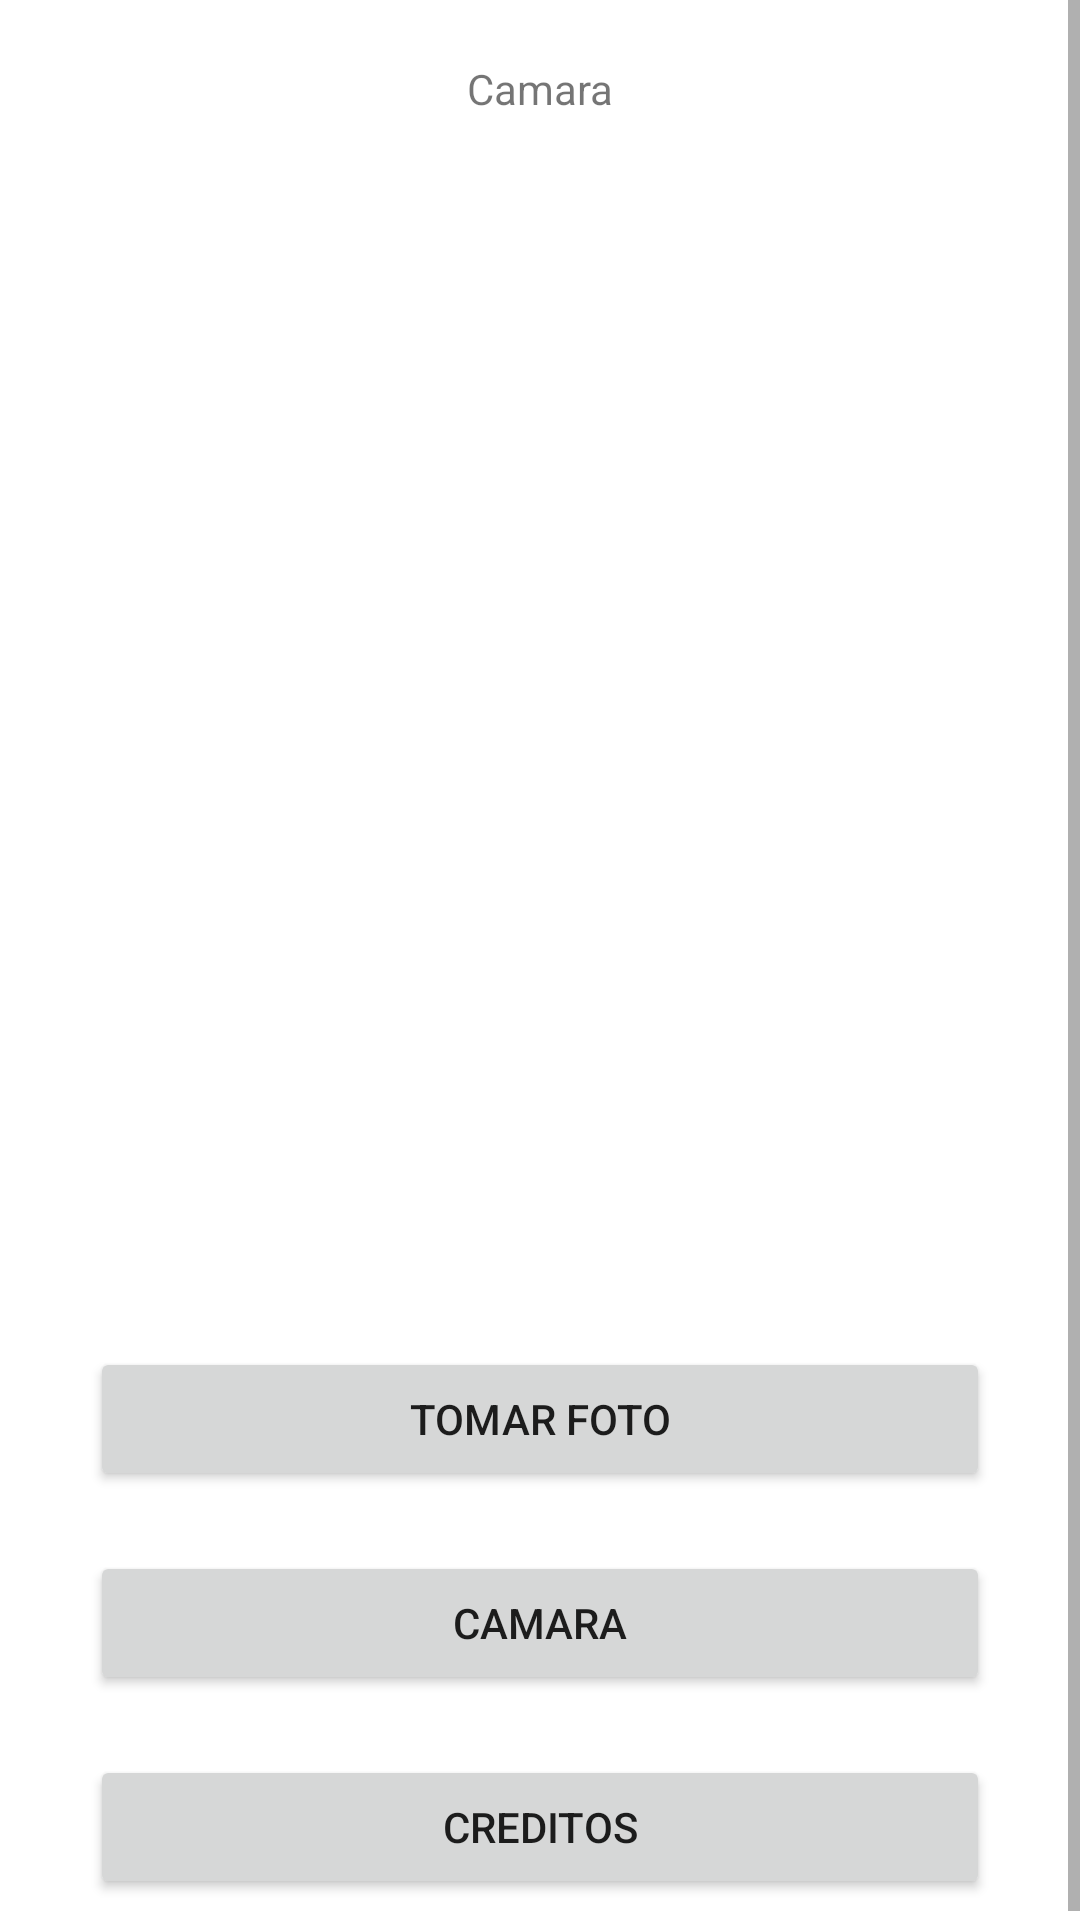

This screen was rendered from an Android layout file. Write that file and the resources it references.
<!-- AndroidManifest.xml: application theme Theme.CVSX -->
<!-- res/layout/activity_otros.xml -->
<?xml version="1.0" encoding="utf-8"?>
<androidx.constraintlayout.widget.ConstraintLayout xmlns:android="http://schemas.android.com/apk/res/android"
    xmlns:app="http://schemas.android.com/apk/res-auto"
    xmlns:tools="http://schemas.android.com/tools"
    android:layout_width="match_parent"
    android:layout_height="match_parent"
    tools:context=".Otros">
    <ScrollView
        android:layout_width="match_parent"
        android:layout_height="match_parent">
        <LinearLayout
            android:layout_width="match_parent"
            android:layout_height="wrap_content"
            android:layout_margin="20dp"
            android:orientation="vertical">
            <TextView
                android:layout_width="match_parent"
                android:layout_height="wrap_content"
                android:text="@string/camara"
                android:gravity="center"/>

            <ImageView
                android:id="@+id/iVFotoTR"
                android:layout_width="match_parent"
                android:layout_height="400dp"
                android:contentDescription="@string/descripcion"/>

            <Button
                android:id="@+id/btnOCamara"
                android:layout_width="match_parent"
                android:layout_height="wrap_content"
                android:layout_margin="10dp"
                android:text="@string/foto">
            </Button>
            <Button
                android:id="@+id/btnOVActivarCamara"
                android:layout_width="match_parent"
                android:layout_height="wrap_content"
                android:layout_margin="10dp"
                android:text="@string/camara">
            </Button>
            <Button
                android:id="@+id/btnOCreditos"
                android:layout_width="match_parent"
                android:layout_height="wrap_content"
                android:layout_margin="10dp"
                android:text="@string/creditos">
            </Button>
        </LinearLayout>
    </ScrollView>



</androidx.constraintlayout.widget.ConstraintLayout>
<!-- resources referenced by this layout -->
<resources>
  <string name="camara">Camara</string>
  <string name="creditos">Creditos</string>
  <string name="descripcion">Descripcion</string>
  <string name="foto">Tomar Foto</string>
  <style name="Theme.CVSX" parent="Theme.MaterialComponents.DayNight.DarkActionBar">
          
          <item name="colorPrimary">@color/purple_500</item>
          <item name="colorPrimaryVariant">@color/purple_700</item>
          <item name="colorOnPrimary">@color/white</item>
          
          <item name="colorSecondary">@color/teal_200</item>
          <item name="colorSecondaryVariant">@color/teal_700</item>
          <item name="colorOnSecondary">@color/black</item>
          
          <item name="android:statusBarColor" tools:targetApi="l">?attr/colorPrimaryVariant</item>
          
      </style>
  <!-- not gathered from this repository: default colours our renderer supplied (Android Studio template values) -->
  <color name="purple_500">#FF6200EE</color>
  <color name="purple_700">#FF3700B3</color>
  <color name="teal_200">#FF03DAC5</color>
  <color name="teal_700">#FF018786</color>
  <color name="black">#FF000000</color>
  <color name="white">#FFFFFFFF</color>
</resources>
